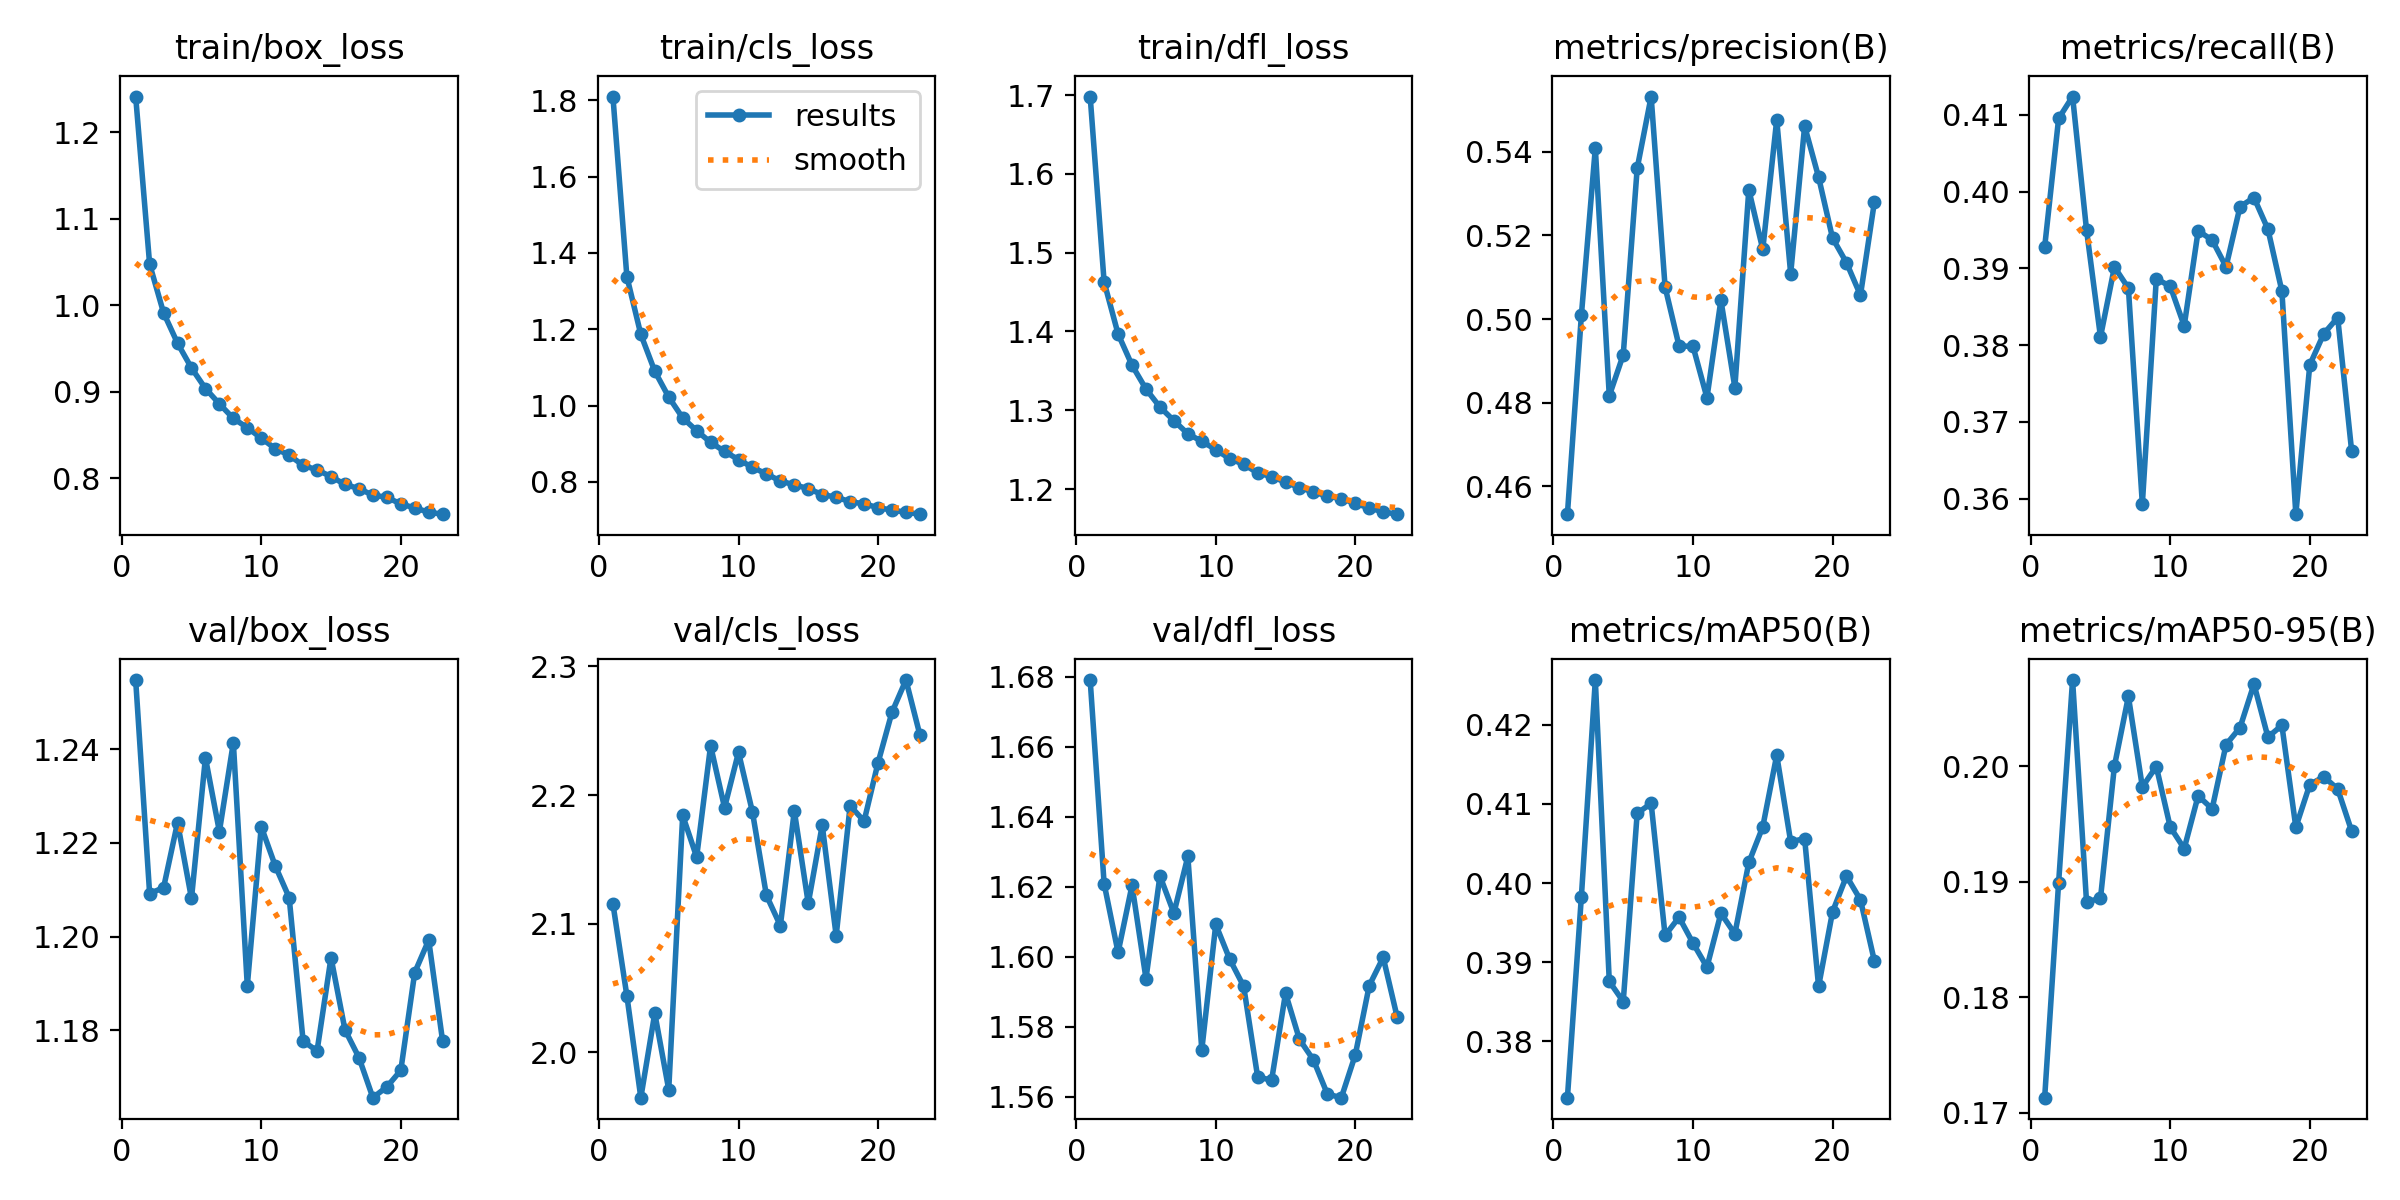

The table this chart was drawn from, first rows:
epoch, time, train/box_loss, train/cls_loss, train/dfl_loss, metrics/precision(B), metrics/recall(B), metrics/mAP50(B), metrics/mAP50-95(B), val/box_loss, val/cls_loss, val/dfl_loss, lr/pg0, lr/pg1, lr/pg2
1, 961.5, 1.241, 1.81, 1.698, 0.4533, 0.3928, 0.3729, 0.1713, 1.255, 2.115, 1.679, 0.0003333, 0.0003333, 0.06701
2, 1885, 1.048, 1.338, 1.463, 0.5009, 0.4095, 0.3983, 0.1899, 1.209, 2.044, 1.621, 0.0006664, 0.0006664, 0.03401
3, 2810, 0.9912, 1.186, 1.397, 0.5409, 0.4124, 0.4257, 0.2075, 1.21, 1.965, 1.601, 0.000999, 0.000999, 0.001004
4, 3730, 0.9562, 1.09, 1.357, 0.4816, 0.395, 0.3876, 0.1883, 1.224, 2.03, 1.62, 0.0009978, 0.0009978, 0.0009978
5, 4648, 0.9275, 1.022, 1.327, 0.4914, 0.3811, 0.385, 0.1886, 1.208, 1.971, 1.594, 0.0009961, 0.0009961, 0.0009961
6, 5567, 0.9037, 0.9677, 1.304, 0.5361, 0.3902, 0.4088, 0.2, 1.238, 2.184, 1.623, 0.0009939, 0.0009939, 0.0009939
7, 6489, 0.886, 0.9341, 1.287, 0.5532, 0.3874, 0.4101, 0.2061, 1.222, 2.152, 1.612, 0.0009912, 0.0009912, 0.0009912
8, 7412, 0.8692, 0.9036, 1.27, 0.5077, 0.3593, 0.3934, 0.1982, 1.241, 2.238, 1.629, 0.0009881, 0.0009881, 0.0009881
9, 8332, 0.8586, 0.8799, 1.261, 0.4935, 0.3886, 0.3957, 0.2, 1.189, 2.19, 1.573, 0.0009844, 0.0009844, 0.0009844
10, 9249, 0.8463, 0.8583, 1.25, 0.4934, 0.3877, 0.3924, 0.1947, 1.223, 2.233, 1.609, 0.0009803, 0.0009803, 0.0009803
11, 10166, 0.8343, 0.8382, 1.238, 0.4812, 0.3825, 0.3894, 0.1929, 1.215, 2.187, 1.599, 0.0009758, 0.0009758, 0.0009758
12, 11084, 0.8267, 0.8208, 1.232, 0.5045, 0.3949, 0.3962, 0.1974, 1.208, 2.122, 1.592, 0.0009707, 0.0009707, 0.0009707
13, 12004, 0.8149, 0.8023, 1.22, 0.4836, 0.3937, 0.3936, 0.1963, 1.178, 2.098, 1.566, 0.0009652, 0.0009652, 0.0009652
14, 12924, 0.8097, 0.7923, 1.216, 0.531, 0.3902, 0.4026, 0.2019, 1.176, 2.188, 1.565, 0.0009593, 0.0009593, 0.0009593
15, 13844, 0.802, 0.7824, 1.209, 0.5167, 0.3981, 0.4071, 0.2034, 1.196, 2.116, 1.59, 0.0009529, 0.0009529, 0.0009529
16, 14762, 0.7929, 0.7667, 1.202, 0.5477, 0.3992, 0.4162, 0.2071, 1.18, 2.177, 1.576, 0.000946, 0.000946, 0.000946
17, 15684, 0.788, 0.7601, 1.196, 0.5108, 0.3951, 0.4052, 0.2025, 1.174, 2.091, 1.57, 0.0009388, 0.0009388, 0.0009388
18, 16599, 0.7805, 0.7479, 1.191, 0.5462, 0.3871, 0.4056, 0.2036, 1.166, 2.192, 1.561, 0.0009311, 0.0009311, 0.0009311
19, 17519, 0.7781, 0.7426, 1.188, 0.534, 0.358, 0.3869, 0.1947, 1.168, 2.18, 1.56, 0.0009229, 0.0009229, 0.0009229
20, 18437, 0.7702, 0.7325, 1.182, 0.5194, 0.3774, 0.3964, 0.1984, 1.171, 2.225, 1.572, 0.0009144, 0.0009144, 0.0009144
21, 19354, 0.7658, 0.7261, 1.176, 0.5135, 0.3815, 0.4009, 0.1991, 1.192, 2.264, 1.592, 0.0009055, 0.0009055, 0.0009055
22, 20274, 0.7608, 0.7204, 1.171, 0.5057, 0.3836, 0.3979, 0.198, 1.199, 2.289, 1.6, 0.0008961, 0.0008961, 0.0008961
23, 21196, 0.7585, 0.7154, 1.168, 0.528, 0.3662, 0.3901, 0.1944, 1.178, 2.247, 1.583, 0.0008864, 0.0008864, 0.0008864
